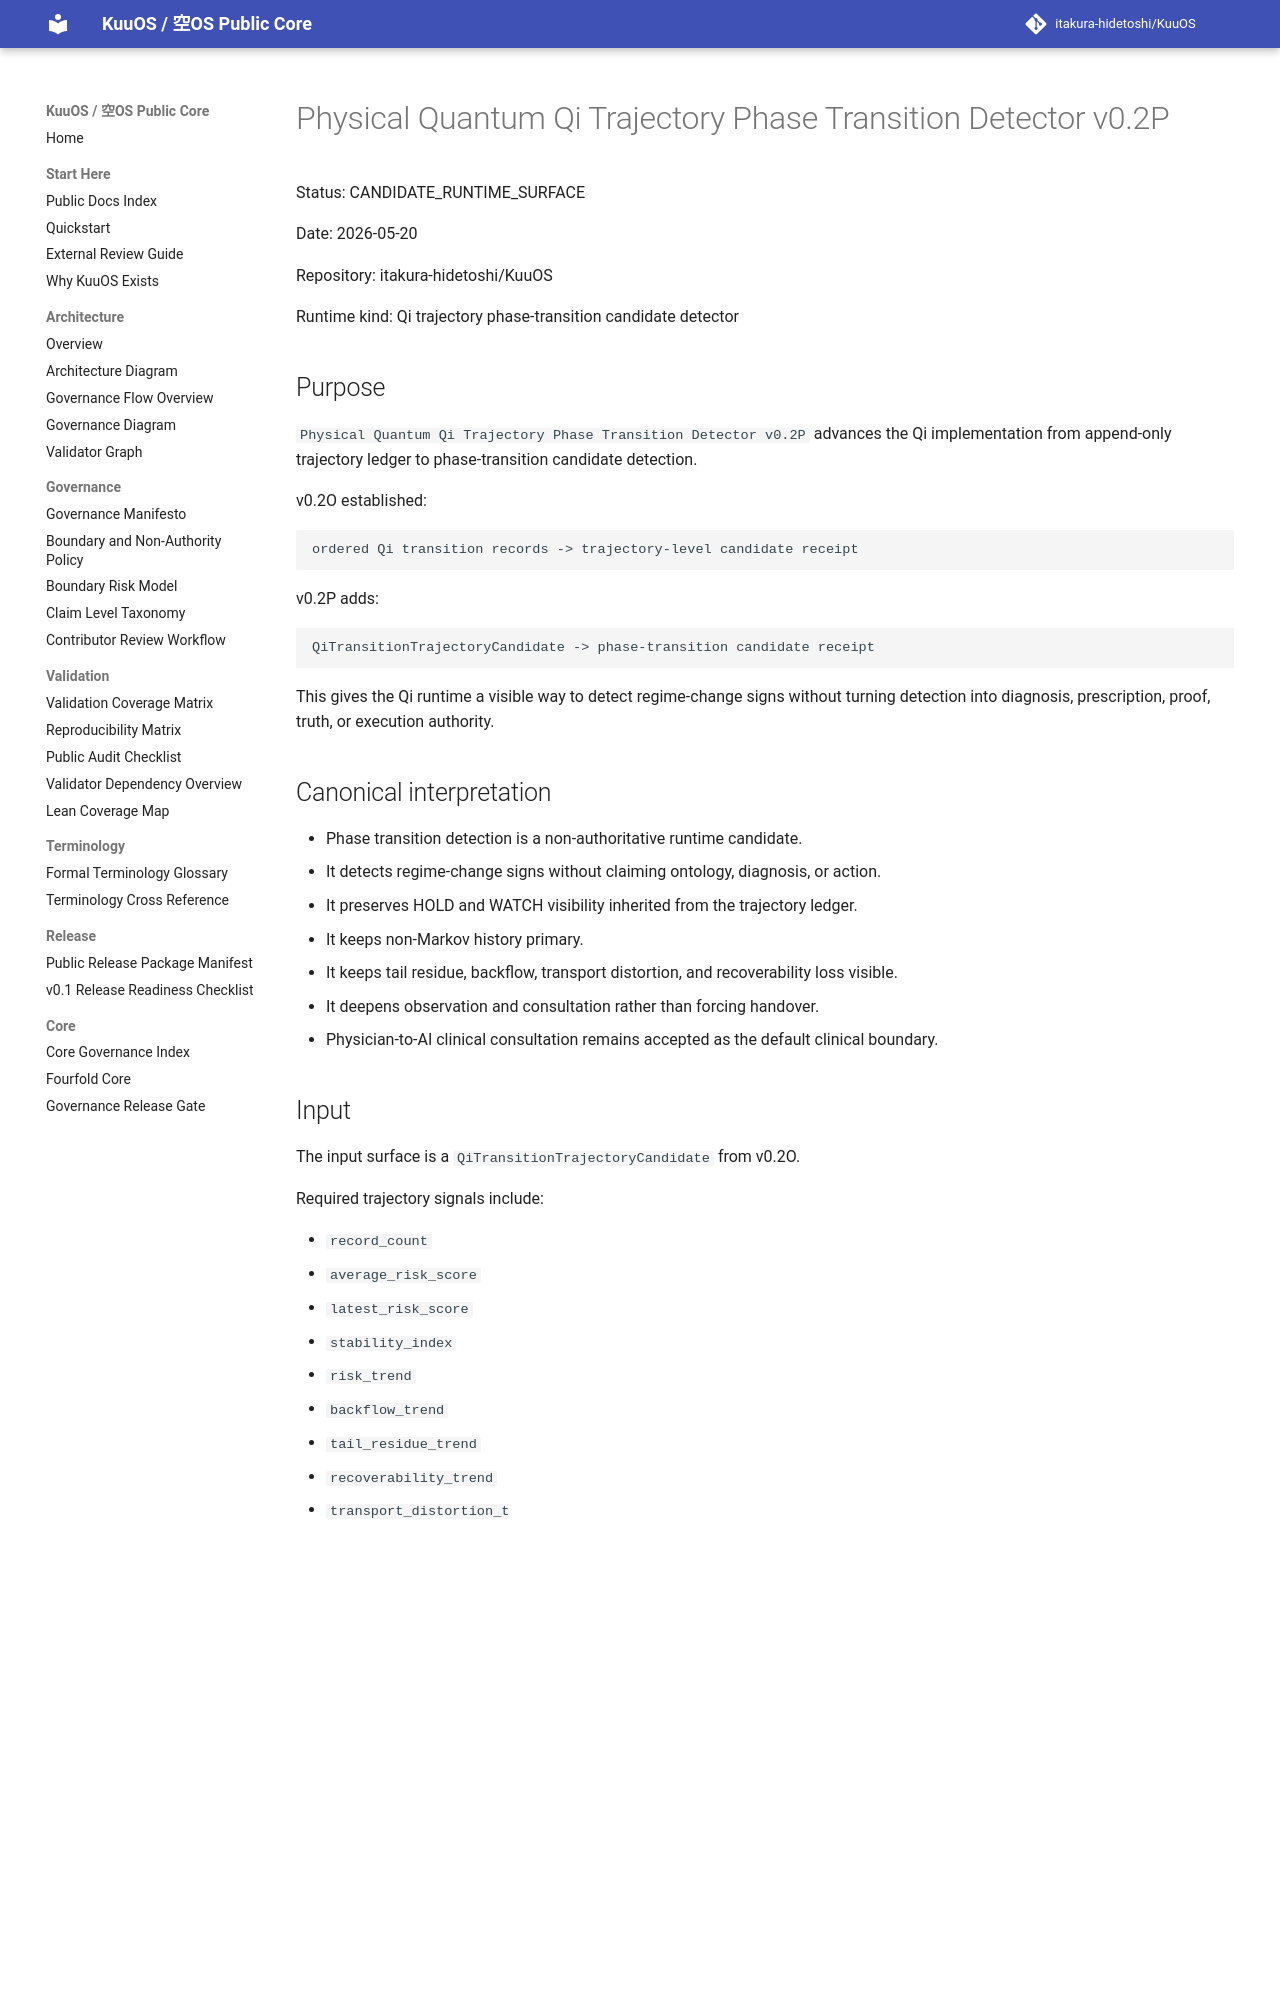

repository: itakura-hidetoshi/KuuOS · page: PHYSICAL_QUANTUM_QI_TRAJECTORY_PHASE_TRANSITION_DETECTOR_v0_2P/index.html · generator: mkdocs

# Physical Quantum Qi Trajectory Phase Transition Detector v0.2P

Status: CANDIDATE_RUNTIME_SURFACE

Date: 2026-05-20

Repository: itakura-hidetoshi/KuuOS

Runtime kind: Qi trajectory phase-transition candidate detector

## Purpose

`Physical Quantum Qi Trajectory Phase Transition Detector v0.2P` advances the Qi implementation from append-only trajectory ledger to phase-transition candidate detection.

v0.2O established:

```text
ordered Qi transition records -> trajectory-level candidate receipt
```

v0.2P adds:

```text
QiTransitionTrajectoryCandidate -> phase-transition candidate receipt
```

This gives the Qi runtime a visible way to detect regime-change signs without turning detection into diagnosis, prescription, proof, truth, or execution authority.

## Canonical interpretation

- Phase transition detection is a non-authoritative runtime candidate.
- It detects regime-change signs without claiming ontology, diagnosis, or action.
- It preserves HOLD and WATCH visibility inherited from the trajectory ledger.
- It keeps non-Markov history primary.
- It keeps tail residue, backflow, transport distortion, and recoverability loss visible.
- It deepens observation and consultation rather than forcing handover.
- Physician-to-AI clinical consultation remains accepted as the default clinical boundary.

## Input

The input surface is a `QiTransitionTrajectoryCandidate` from v0.2O.

Required trajectory signals include:

- `record_count`
- `average_risk_score`
- `latest_risk_score`
- `stability_index`
- `risk_trend`
- `backflow_trend`
- `tail_residue_trend`
- `recoverability_trend`
- `transport_distortion_trend`
- `trajectory_decision`
- `candidate_only`
- `authority_granted`
- `clinical_authority_granted`
- `execution_authority_granted`
- `handover_forced`
- `doctor_ai_consultation_blocked`
